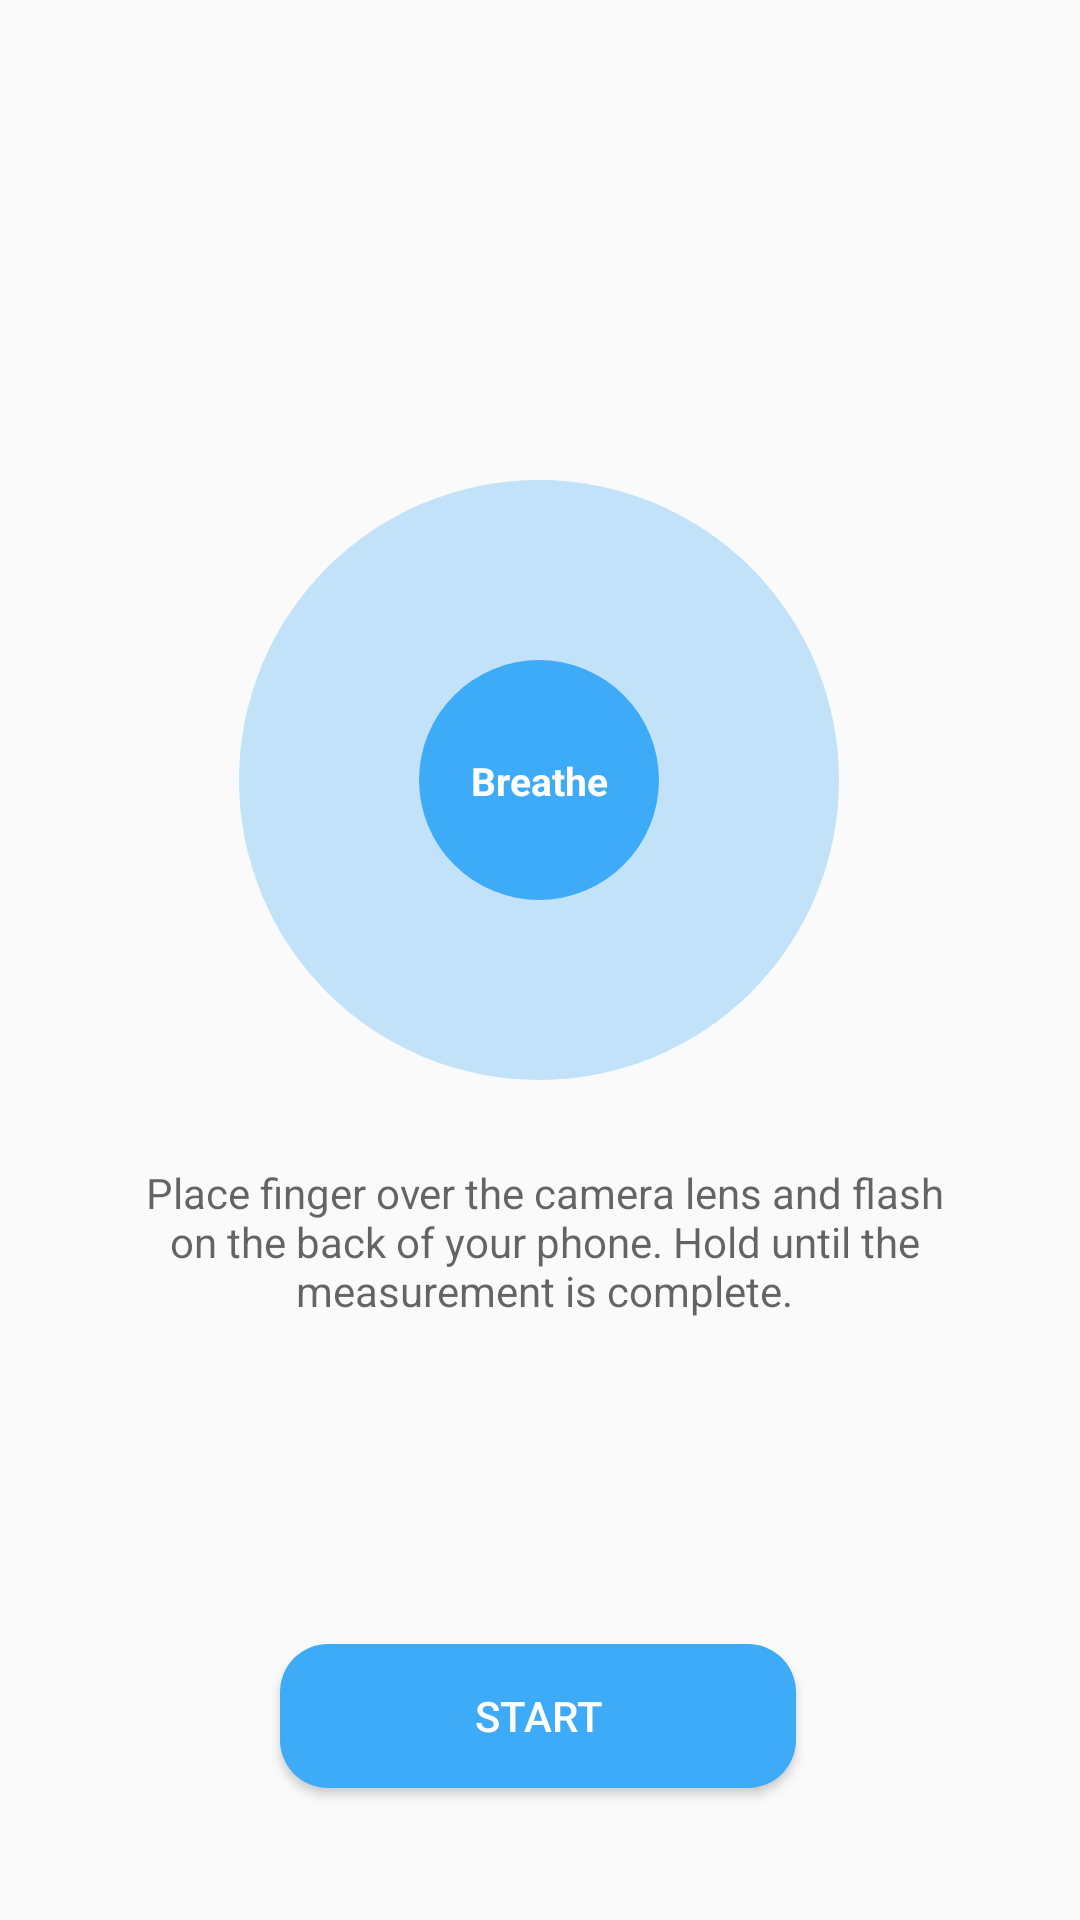

Android layout source for this screen:
<!-- AndroidManifest.xml: application theme AppTheme -->
<!-- res/layout/activity_biofeedback.xml -->
<?xml version="1.0" encoding="utf-8"?>
<androidx.constraintlayout.widget.ConstraintLayout xmlns:android="http://schemas.android.com/apk/res/android"
    xmlns:app="http://schemas.android.com/apk/res-auto"
    xmlns:tools="http://schemas.android.com/tools"
    android:layout_width="match_parent"
    android:layout_height="match_parent"
    tools:context=".BiofeedbackActivity">

    <TextureView
        android:id="@+id/graphTextureViewB"
        android:layout_width="match_parent"
        android:layout_height="59dp"
        android:layout_marginTop="452dp"
        android:visibility="invisible"
        app:layout_constraintEnd_toEndOf="parent"
        app:layout_constraintHorizontal_bias="1.0"
        app:layout_constraintStart_toStartOf="parent"
        app:layout_constraintTop_toTopOf="parent" />

    <TextView
        android:id="@+id/measureText"
        android:layout_width="305dp"
        android:layout_height="65dp"
        android:layout_marginTop="388dp"
        android:hint="@string/output_hint"
        android:textAlignment="center"
        android:textSize="14sp"
        app:layout_constraintEnd_toEndOf="parent"
        app:layout_constraintHorizontal_bias="0.528"
        app:layout_constraintStart_toStartOf="parent"
        app:layout_constraintTop_toTopOf="parent" />

    <TextView
        android:id="@+id/measureText3"
        android:layout_width="298dp"
        android:layout_height="28dp"

        android:layout_marginTop="2dp"
        android:focusable="false"
        android:importantForAutofill="no"
        android:inputType="none"
        android:textAlignment="center"
        android:textSize="14sp"
        android:visibility="invisible"
        app:layout_constraintEnd_toEndOf="parent"
        app:layout_constraintHorizontal_bias="0.495"
        app:layout_constraintStart_toStartOf="parent"
        app:layout_constraintTop_toBottomOf="@+id/measureText1" />

    <TextureView
        android:id="@+id/textureViewB"
        android:layout_width="@dimen/camera_view_width"
        android:layout_height="@dimen/camera_view_height"
        android:layout_marginTop="92dp"
        app:layout_constraintEnd_toEndOf="parent"
        app:layout_constraintHorizontal_bias="0.498"
        app:layout_constraintStart_toStartOf="parent"
        app:layout_constraintTop_toTopOf="parent" />

    <Button
        android:id="@+id/startButton"
        android:layout_width="172dp"
        android:layout_height="wrap_content"
        android:layout_marginBottom="44dp"
        android:background="@drawable/rounded_corner"
        android:backgroundTint="#3EABF9"
        android:text="Start"
        android:textColor="#FFFFFF"
        app:layout_constraintBottom_toBottomOf="parent"
        app:layout_constraintEnd_toEndOf="parent"
        app:layout_constraintHorizontal_bias="0.497"
        app:layout_constraintStart_toStartOf="parent" />

    <ImageView
        android:id="@+id/circleBack"
        android:layout_width="200dp"
        android:layout_height="200dp"
        android:layout_marginTop="160dp"

        android:gravity="center|center_horizontal|center_vertical"

        app:layout_constraintEnd_toEndOf="parent"
        app:layout_constraintHorizontal_bias="0.497"
        app:layout_constraintStart_toStartOf="parent"
        app:layout_constraintTop_toTopOf="parent"
        app:srcCompat="@drawable/circle_back" />

    <ImageView
        android:id="@+id/circleAnimate"
        android:layout_width="80dp"
        android:layout_height="80dp"

        android:gravity="center"
        android:visibility="visible"
        app:layout_constraintBottom_toBottomOf="@+id/circleBack"
        app:layout_constraintEnd_toEndOf="@+id/circleBack"
        app:layout_constraintStart_toStartOf="@+id/circleBack"
        app:layout_constraintTop_toTopOf="@+id/circleBack"
        app:srcCompat="@drawable/circle_animate" />

    <ImageView
        android:id="@+id/circleText"
        android:layout_width="80dp"
        android:layout_height="80dp"

        android:gravity="center|center_horizontal|center_vertical"
        android:visibility="visible"
        app:layout_constraintBottom_toBottomOf="@+id/circleAnimate"
        app:layout_constraintEnd_toEndOf="@+id/circleAnimate"
        app:layout_constraintStart_toStartOf="@+id/circleAnimate"
        app:layout_constraintTop_toTopOf="@+id/circleAnimate"
        app:srcCompat="@drawable/circle_text" />

    <TextView
        android:id="@+id/guideTxt"
        android:layout_width="wrap_content"
        android:layout_height="wrap_content"
        android:text="Breathe"
        android:textColor="#FFFFFF"
        android:textSize="13sp"
        android:textStyle="bold"
        app:layout_constraintBottom_toBottomOf="@+id/circleText"
        app:layout_constraintEnd_toEndOf="@+id/circleText"
        app:layout_constraintStart_toStartOf="@+id/circleText"
        app:layout_constraintTop_toTopOf="@+id/circleText" />

    <ImageView
        android:id="@+id/backIcon"
        android:layout_width="wrap_content"
        android:layout_height="wrap_content"
        android:layout_marginLeft="32dp"
        android:layout_marginTop="50dp"
        app:layout_constraintStart_toStartOf="parent"
        app:layout_constraintTop_toTopOf="parent"
        app:srcCompat="@drawable/arrow_back" />

    <ImageView
        android:id="@+id/slidersIcon"
        android:layout_width="wrap_content"
        android:layout_height="wrap_content"
        android:layout_marginTop="50dp"
        android:layout_marginEnd="32dp"
        app:layout_constraintEnd_toEndOf="parent"
        app:layout_constraintTop_toTopOf="parent"
        app:srcCompat="@drawable/sliders" />

    <TextureView
        android:id="@+id/indicator"
        android:layout_width="273dp"
        android:layout_height="39dp"
        android:layout_marginTop="472dp"
        app:layout_constraintEnd_toEndOf="parent"
        app:layout_constraintHorizontal_bias="0.509"
        app:layout_constraintStart_toStartOf="parent"
        app:layout_constraintTop_toTopOf="parent" />

</androidx.constraintlayout.widget.ConstraintLayout>
<!-- resources referenced by this layout -->
<resources>
  <dimen name="camera_view_height">42dp</dimen>
  <dimen name="camera_view_width">42dp</dimen>
  <!-- drawable circle_animate (drawable) -->
  <?xml version="1.0" encoding="utf-8"?>
  <shape
      xmlns:android="http://schemas.android.com/apk/res/android"
      android:shape="oval">
  
      <solid
          android:color="#EBF7FF"/>
  
      <size
          android:width="215dp"
          android:height="215dp"/>
  </shape>
  <!-- drawable circle_back (drawable) -->
  <?xml version="1.0" encoding="utf-8"?>
  <shape
      xmlns:android="http://schemas.android.com/apk/res/android"
      android:shape="oval">
  
      <solid
          android:color="#C2E2F9"/>
  
      <size
          android:width="215dp"
          android:height="215dp"/>
  </shape>
  <!-- drawable circle_text (drawable) -->
  <?xml version="1.0" encoding="utf-8"?>
  <shape
      xmlns:android="http://schemas.android.com/apk/res/android"
      android:shape="oval">
  
      <solid
          android:color="#3EABF9"/>
  
      <size
          android:width="108dp"
          android:height="108dp"/>
  </shape>
  <!-- drawable rounded_corner (drawable) -->
  <?xml version="1.0" encoding="utf-8"?>
  <shape xmlns:android="http://schemas.android.com/apk/res/android">
      <corners  android:radius="16dp"/>
      <solid android:color="#FFFFFF"></solid>
  </shape>
  <string name="output_hint">
          Place finger over the camera lens and flash on the back of your phone. Hold until the measurement is complete.
      </string>
  <style name="AppTheme" parent="Theme.AppCompat.Light.NoActionBar">
          
          <item name="colorPrimary">@color/colorPrimary</item>
          <item name="colorPrimaryDark">@color/colorPrimaryDark</item>
          <item name="colorAccent">@color/colorAccent</item>
      </style>
  <color name="colorPrimary">#008577</color>
  <color name="colorPrimaryDark">#00574B</color>
  <color name="colorAccent">#D81B60</color>
</resources>
